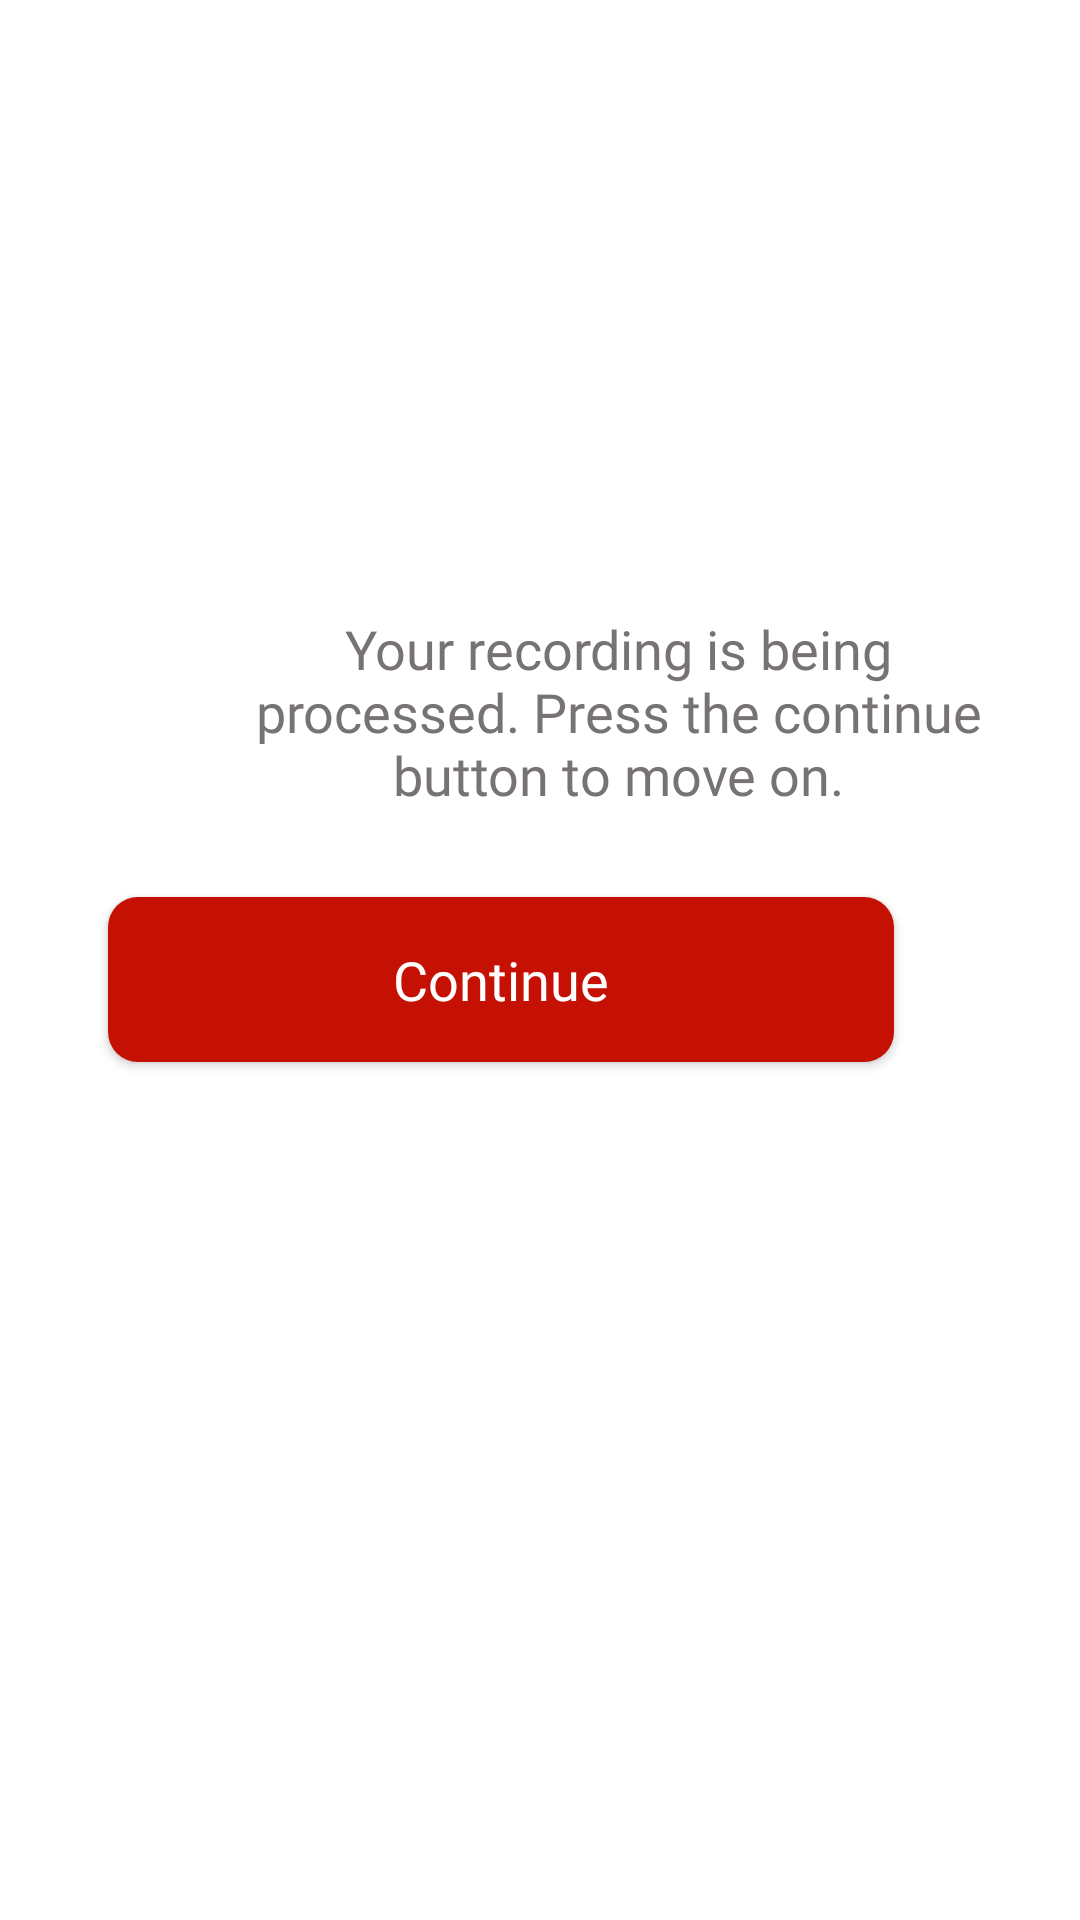

Produce the Android XML layout that renders to this screen, including the resource entries it uses.
<!-- AndroidManifest.xml: application theme Theme.PWV -->
<!-- res/layout/thank_you.xml -->
<?xml version="1.0" encoding="utf-8"?>
<androidx.constraintlayout.widget.ConstraintLayout xmlns:android="http://schemas.android.com/apk/res/android"
    xmlns:app="http://schemas.android.com/apk/res-auto"
    xmlns:tools="http://schemas.android.com/tools"
    android:layout_width="match_parent"
    android:background="@color/white"
    tools:context=".thank_you_activity"
    android:layout_height="match_parent">

    <Button
        android:id="@+id/button5"
        android:layout_width="262dp"
        android:layout_height="55dp"
        android:layout_marginStart="71dp"
        android:layout_marginEnd="74dp"
        android:layout_marginBottom="286dp"
        android:background="@drawable/redbutton"
        android:fontFamily="@font/rb"
        android:text="Continue"
        android:textAllCaps="false"
        android:textColor="@color/white"
        android:textSize="18dp"
        app:layout_constraintBottom_toBottomOf="parent"
        app:layout_constraintEnd_toEndOf="parent"
        app:layout_constraintHorizontal_bias="0.75"
        app:layout_constraintStart_toStartOf="parent"
        app:layout_constraintTop_toBottomOf="@+id/textView9" />

    <TextView
        android:id="@+id/textView9"
        android:layout_width="258dp"
        android:layout_height="64dp"
        android:layout_marginStart="77dp"
        android:layout_marginEnd="75dp"
        android:layout_marginBottom="31dp"
        android:fontFamily="@font/rr"
        android:text="Your recording is being processed. Press the continue button to move on."
        android:textAlignment="center"
        android:textColor="@color/lightgray"
        android:textSize="18dp"
        app:layout_constraintBottom_toTopOf="@+id/button5"
        app:layout_constraintEnd_toEndOf="parent"
        app:layout_constraintHorizontal_bias="0.0"
        app:layout_constraintStart_toStartOf="parent"
        app:layout_constraintTop_toBottomOf="@+id/textView8" />

    <ImageView
        android:id="@+id/imageView2"
        android:layout_width="76dp"
        android:layout_height="0dp"
        android:layout_marginTop="310dp"
        android:layout_marginBottom="7dp"
        app:layout_constraintBottom_toTopOf="@+id/textView8"
        app:layout_constraintEnd_toEndOf="parent"
        app:layout_constraintHorizontal_bias="0.501"
        app:layout_constraintStart_toStartOf="parent"
        app:layout_constraintTop_toTopOf="parent"
        app:srcCompat="@drawable/check_circle" />

    <TextView
        android:id="@+id/textView8"
        android:layout_width="215dp"
        android:layout_height="0dp"
        android:fontFamily="@font/rb"
        android:text="Thank You"
        android:textColor="@color/black"
        android:textSize="45dp"
        app:layout_constraintBottom_toTopOf="@+id/textView9"
        app:layout_constraintEnd_toEndOf="parent"
        app:layout_constraintStart_toStartOf="parent"
        app:layout_constraintTop_toBottomOf="@+id/imageView2" />
</androidx.constraintlayout.widget.ConstraintLayout>
<!-- resources referenced by this layout -->
<resources>
  <color name="black">#FF000000</color>
  <color name="lightgray">#777373</color>
  <color name="white">#FFFFFFFF</color>
  <!-- drawable check_circle (drawable) -->
  <?xml version="1.0" encoding="utf-8"?>
  <vector android:height="24dp" android:tint="#0C4A6B"
      android:viewportHeight="24" android:viewportWidth="24"
      android:width="24dp" xmlns:android="http://schemas.android.com/apk/res/android">
      <path android:fillColor="@android:color/white" android:pathData="M12,2C6.48,2 2,6.48 2,12s4.48,10 10,10 10,-4.48 10,-10S17.52,2 12,2zM10,17l-5,-5 1.41,-1.41L10,14.17l7.59,-7.59L19,8l-9,9z"/>
  </vector>
  <!-- drawable redbutton (drawable) -->
  <?xml version="1.0" encoding="utf-8"?>
  <shape xmlns:android="http://schemas.android.com/apk/res/android">
      <corners  android:radius="10dp"/>
      <solid android:color="@color/red"/>
  </shape>
  <style name="Theme.PWV" parent="Theme.AppCompat.Light.NoActionBar">
          
          <item name="colorPrimary">@color/purple_500</item>
          <item name="colorPrimaryVariant">@color/purple_700</item>
          <item name="colorOnPrimary">@color/white</item>
          
          <item name="colorSecondary">@color/teal_200</item>
          <item name="colorSecondaryVariant">@color/teal_700</item>
          <item name="colorOnSecondary">@color/black</item>
          
          <item name="android:statusBarColor" tools:targetApi="l">?attr/colorPrimaryVariant</item>
          
      </style>
  <color name="red">#C51104</color>
  <color name="purple_500">#FF6200EE</color>
  <color name="purple_700">#FF3700B3</color>
  <color name="teal_200">#FF03DAC5</color>
  <color name="teal_700">#FF018786</color>
</resources>
